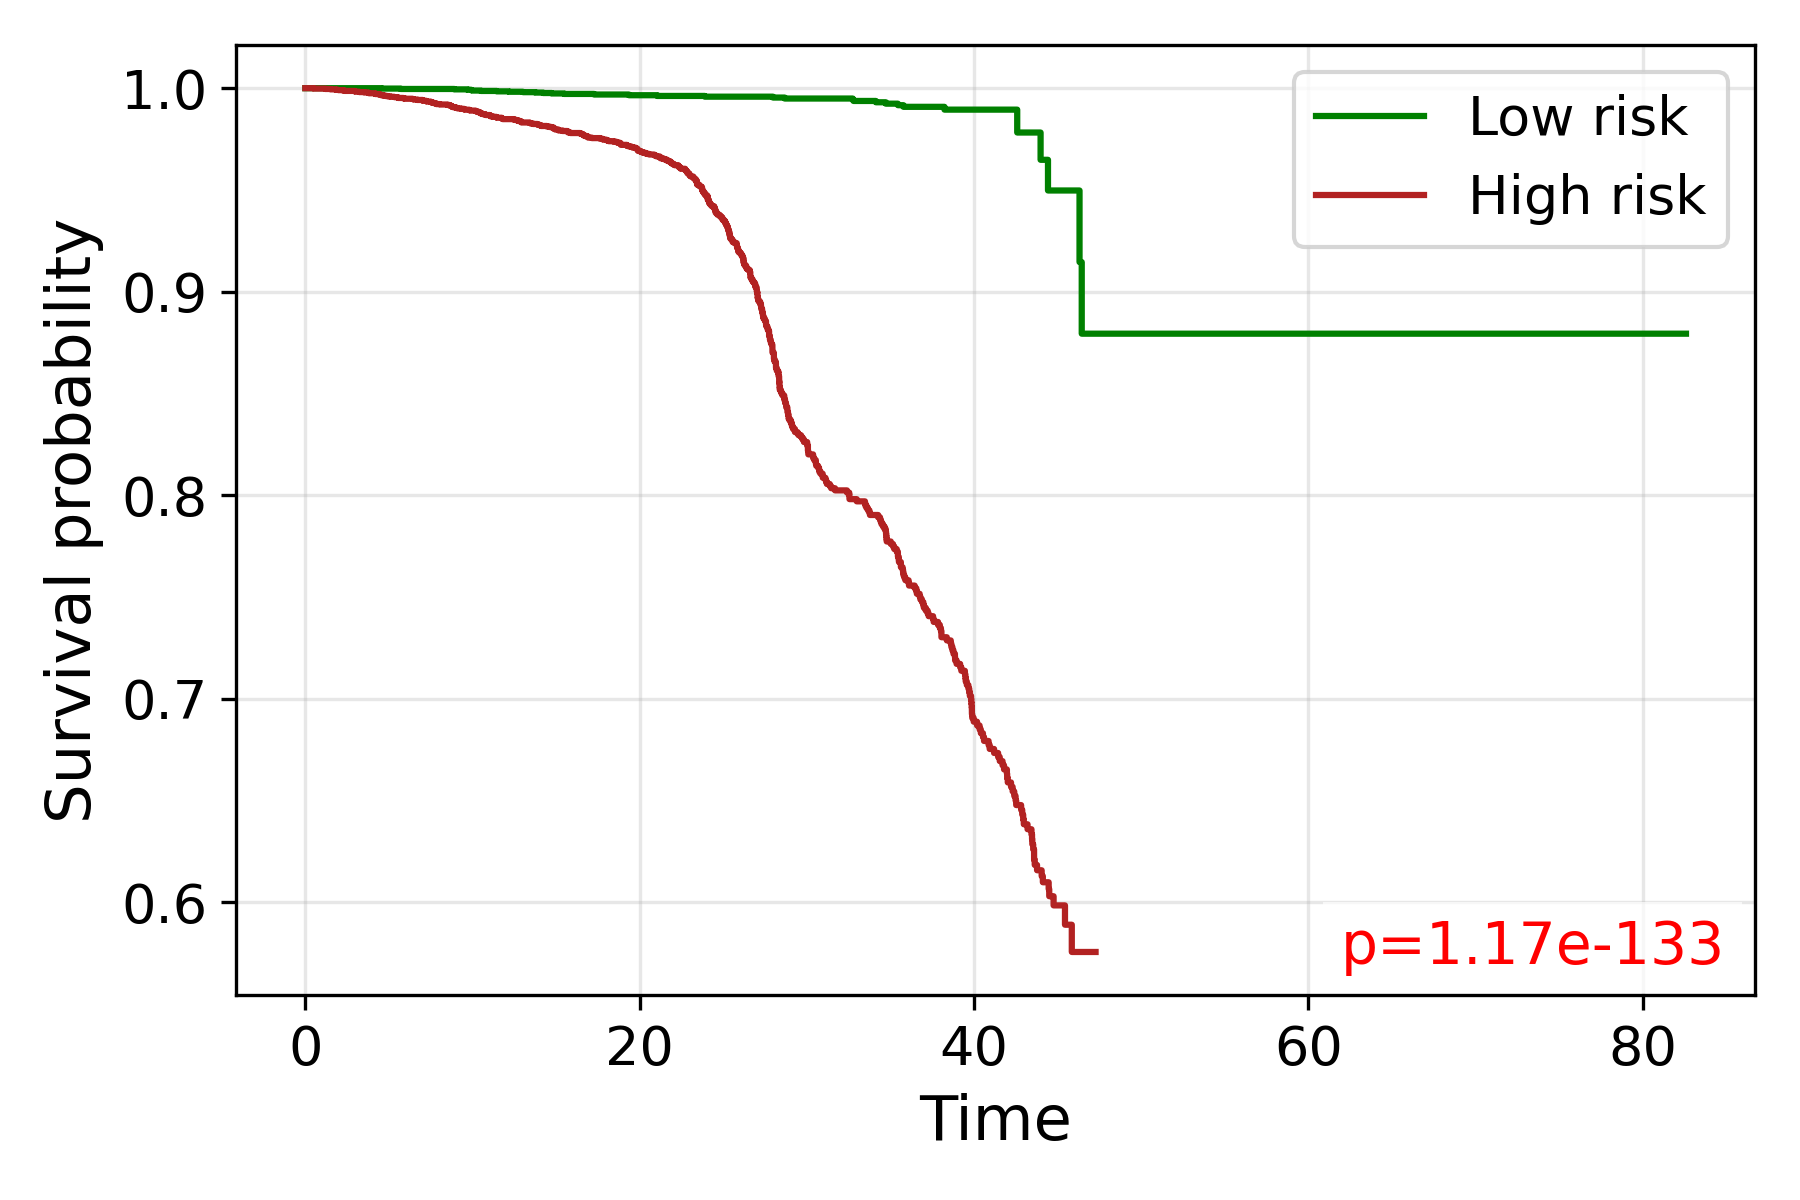

Values plotted in this chart, from the file beside it:
time, S_low, S_high
0.0, 1.0, 1.0
0.4082, , 1.0
0.5, 1.0, 0.9998
0.6455, , 0.9998
0.7071, , 0.9998
0.736, , 0.9998
1.19, , 0.9996
1.514, , 0.9994
1.814, , 0.9992
1.848, , 0.9992
1.86, , 0.9992
1.969, , 0.999
2.092, 1.0, 
2.121, 1.0, 
2.264, , 0.9989
2.354, , 0.9987
2.661, , 0.9987
2.693, , 0.9987
2.746, , 0.9987
2.872, , 0.9987
2.908, 1.0, 
2.972, , 0.9985
2.986, , 0.9983
2.993, , 0.9983
3.041, , 0.9983
3.055, 1.0, 
3.221, , 0.9981
3.253, 1.0, 
3.373, , 0.9981
3.506, 1.0, 
3.512, 1.0, 0.9981
3.518, , 0.9981
3.524, , 0.9981
3.536, , 0.9979
3.565, 1.0, 0.9979
3.571, 1.0, 
3.651, 1.0, 
3.758, , 0.9977
3.802, , 0.9975
4.163, , 0.9973
4.188, , 0.9971
4.306, , 0.9971
4.311, 1.0, 0.9971
4.316, 1.0, 0.9971
4.383, , 0.9971
4.392, , 0.9969
4.402, 1.0, 
4.495, , 0.9967
4.505, 1.0, 
4.509, 1.0, 0.9967
4.523, , 0.9966
4.528, 1.0, 
4.537, , 0.9966
4.564, 0.9998, 
4.573, , 0.9966
4.641, 0.9998, 0.9966
4.664, , 0.9964
4.778, , 0.9962
4.933, , 0.996
4.95, , 0.996
... 3,829 more rows
